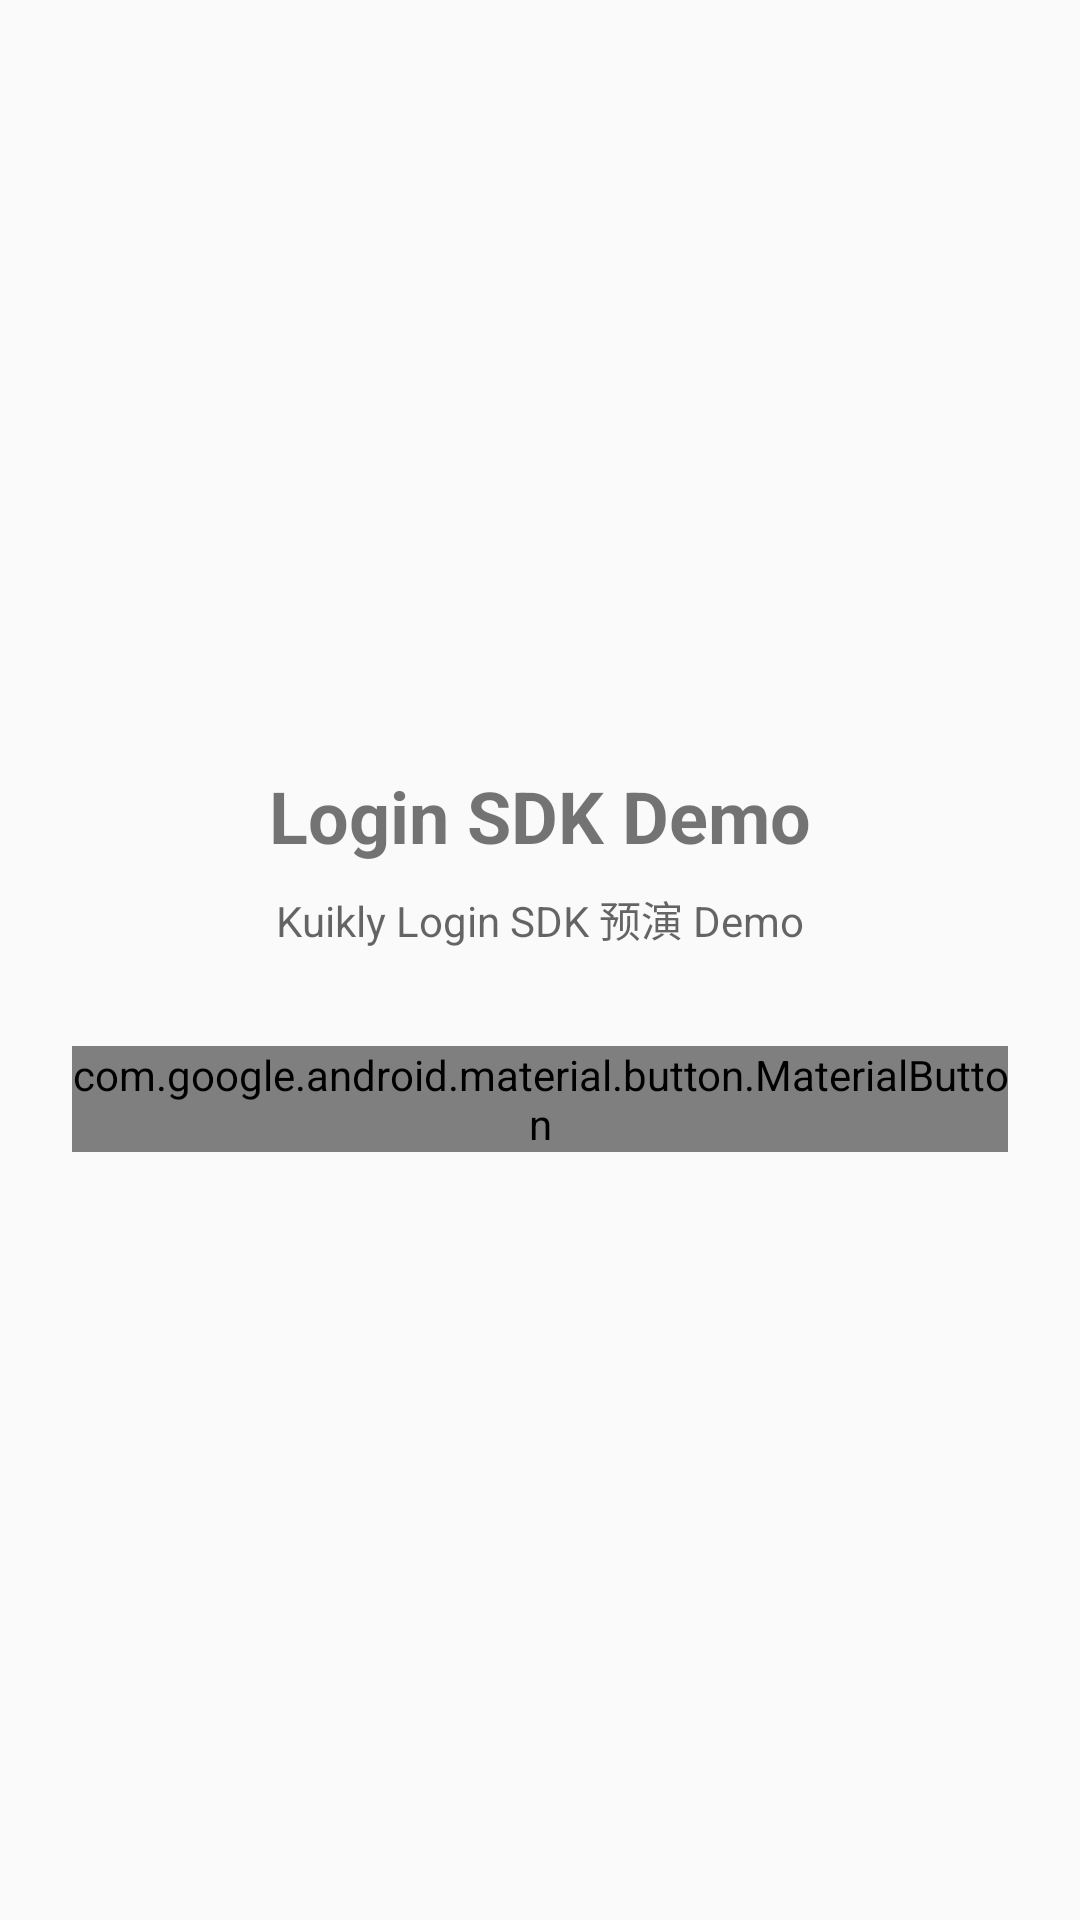

Android layout source for this screen:
<!-- AndroidManifest.xml: application theme android:Theme.Material.Light.NoActionBar -->
<!-- res/layout/activity_main.xml -->
<?xml version="1.0" encoding="utf-8"?>
<LinearLayout xmlns:android="http://schemas.android.com/apk/res/android"
    android:layout_width="match_parent"
    android:layout_height="match_parent"
    android:gravity="center"
    android:orientation="vertical"
    android:padding="24dp">

    <TextView
        android:layout_width="wrap_content"
        android:layout_height="wrap_content"
        android:text="@string/app_name"
        android:textSize="24sp"
        android:textStyle="bold" />

    <TextView
        android:layout_width="wrap_content"
        android:layout_height="wrap_content"
        android:layout_marginTop="8dp"
        android:text="Kuikly Login SDK 预演 Demo"
        android:textColor="?android:attr/textColorSecondary" />

    <com.google.android.material.button.MaterialButton
        android:id="@+id/btnEnter"
        android:layout_width="match_parent"
        android:layout_height="wrap_content"
        android:layout_marginTop="32dp"
        android:text="进入应用" />
</LinearLayout>
<!-- resources referenced by this layout -->
<resources>
  <string name="app_name">Login SDK Demo</string>
</resources>
